Run: headless pygame with SDL's dummy video driver; simulated clock (each Clock.tick advances the game by its frame time, no real sleeping); random seed 0; keys injected as events and as key.get_pressed() state; no mouse input.
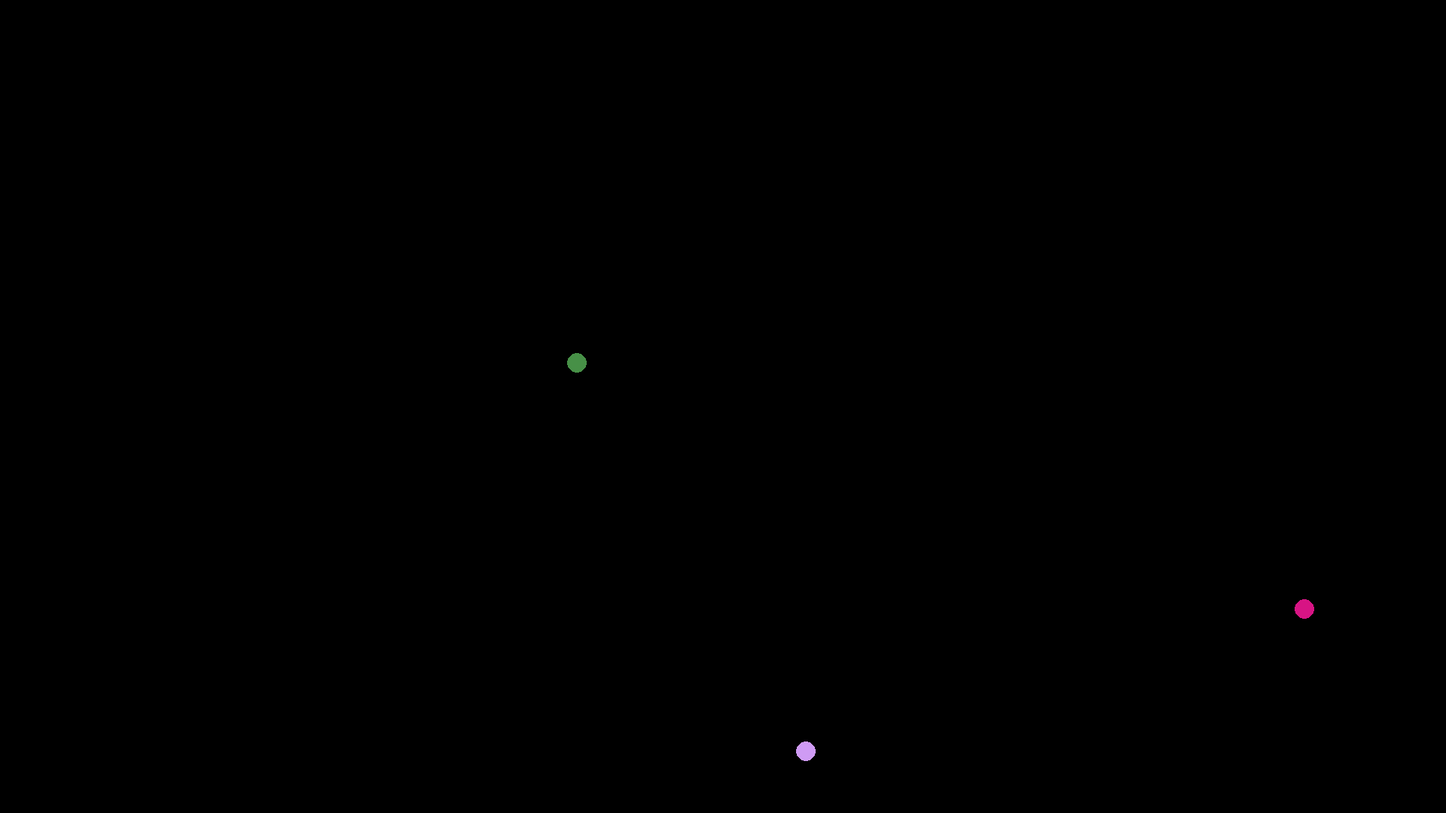
Frame 1 of 4 · flips 1–60 · no input
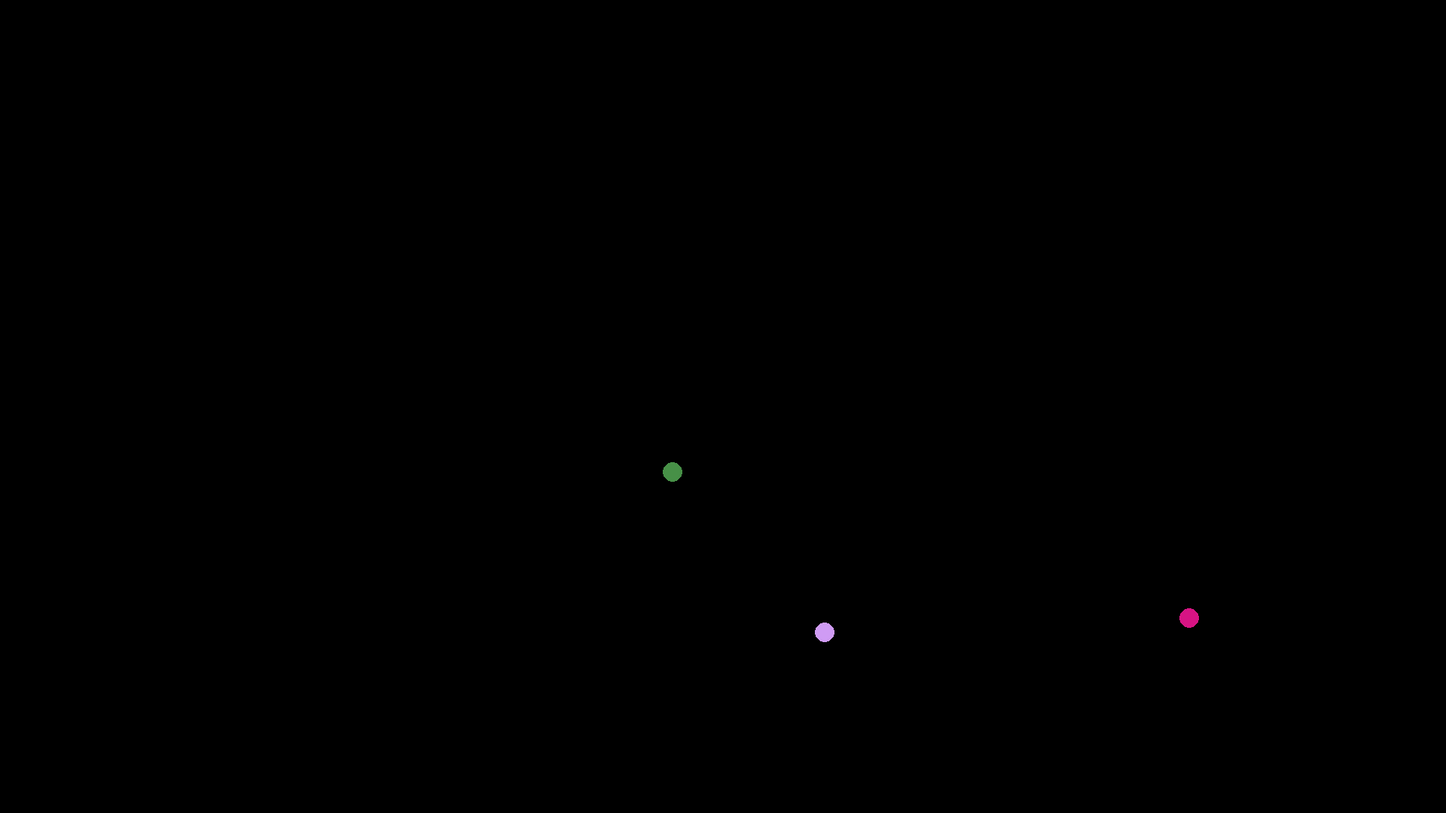
Frame 2 of 4 · flips 61–180 · tapped SPACE, RETURN · held RIGHT (→), D
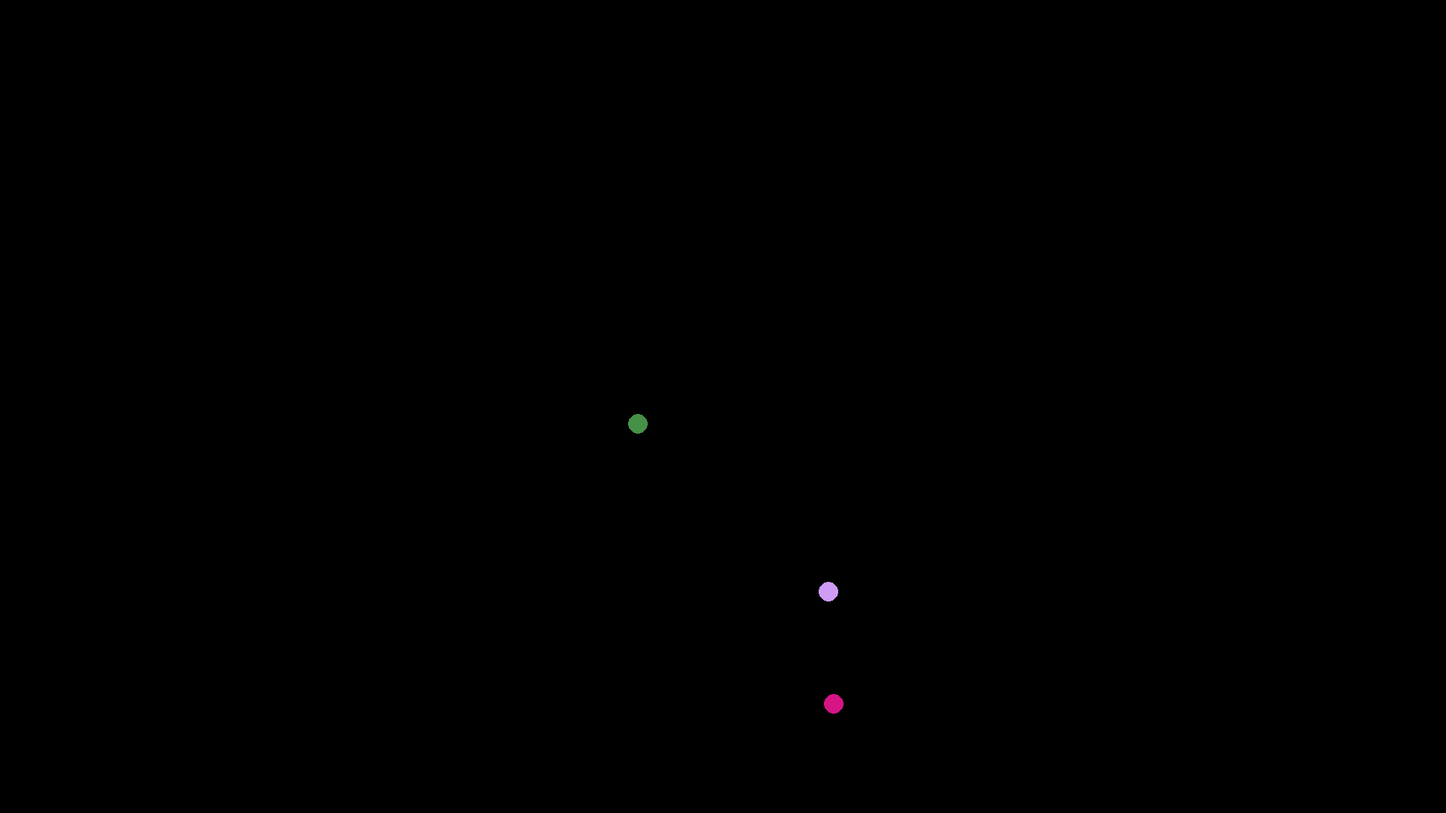
Frame 3 of 4 · flips 181–300 · held DOWN (↓), S
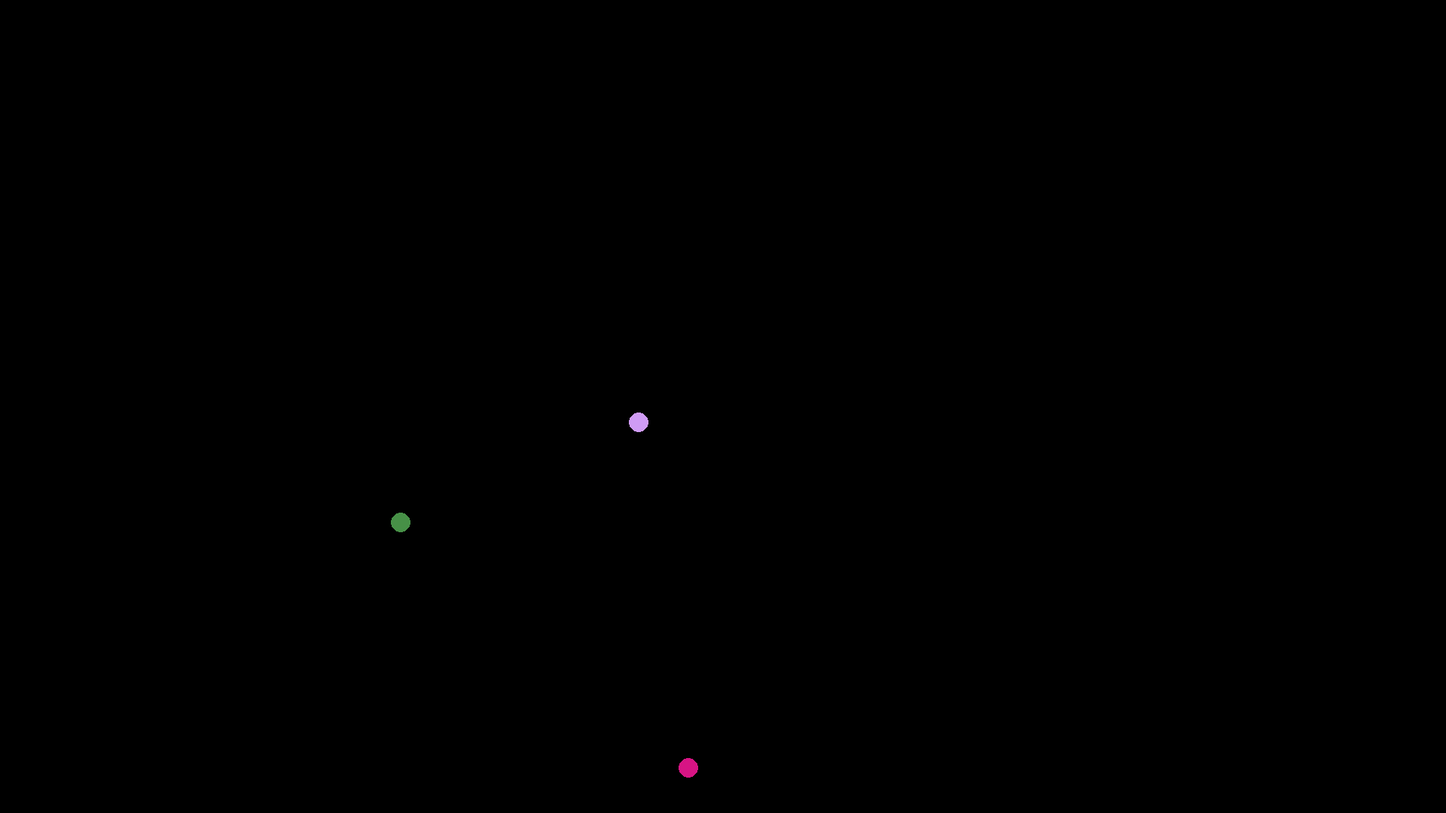
Frame 4 of 4 · flips 301–420 · held LEFT (←), A, UP (↑), W

The pygame program that drew these frames:

import pygame as pg
import math
import random

# Constants

WIN_WIDTH = 1920
WIN_HEIGHT = 1080
G = 6.67 / (10**11)
simulation = True
window = pg.display.set_mode((WIN_WIDTH, WIN_HEIGHT))
FPS = 60
clock = pg.time.Clock()

# Vector class

class Vector:
    def __init__(self, x, y):
        self.x = x
        self.y = y

# Summaring vectors

def sum_vecs(v1, v2):
    v = Vector(v1.x + v2.x, v1.y + v2.y)
    return v

class Object:
    def __init__(self, x, y, vx, vy, ax, ay, color, mass, volume):
        # Initializing :P

        self.x = x
        self.y = y
        self.vx = vx
        self.vy = vy
        self.ax = ax
        self.ay = ay
        self.color = color
        self.mass = mass
        self.volume = volume
        self.radius = math.cbrt(3 * self.volume / (4 * math.pi))

    def update(self):
        F = Vector(0, 0)
        for obj in objects:
            if obj != self:
                d = math.sqrt((self.x - obj.x)**2 + (self.y - obj.y)**2)

                if d < self.radius + obj.radius:
                    # Calculating collision

                    self.vx = -self.vx
                    self.vy = -self.vy

                else:
                    # Calculating force vector

                    Ft = G * self.mass * obj.mass / (d ** 2)
                    FtV = Vector((obj.x - self.x) * (Ft / d), (obj.y - self.y) * (Ft / d))
                    F = sum_vecs(F, FtV)

        # Updating all variables

        self.ax = F.x / self.mass
        self.ay = F.y / self.mass

        self.vx += self.ax
        self.vy += self.ay

    def move(self):
        self.x += self.vx
        self.y += self.vy

        if self.x > WIN_WIDTH:
            self.x = 0

        if self.x < 0:
            self.x = 1920

        if self.y > WIN_HEIGHT:
            self.y = 0

        if self.y < 0:
            self.y = 1080

    def draw(self, window):
        # Drawing

        pg.draw.circle(window, self.color, (self.x, self.y), self.radius)

# Initializing planets (Some random for fun)

'''
P1 = Object(random.randint(20, 1900), random.randint(20, 1060),
            0, 0, 0, 0,
            (random.randint(0, 255), random.randint(0, 255), random.randint(0, 255)),
            5 * 10**13, 10000)

P2 = Object(random.randint(20, 1900), random.randint(20, 1060),
            0, 0, 0, 0,
            (random.randint(0, 255), random.randint(0, 255), random.randint(0, 255)),
            5 * 10**13, 10000)

P3 = Object(random.randint(20, 1900), random.randint(20, 1060),
            0, 0, 0, 0,
            (random.randint(0, 255), random.randint(0, 255), random.randint(0, 255)),
            5 * 10**13, 10000)

P4 = Object(random.randint(20, 1900), random.randint(20, 1060),
            0, 0, 0, 0,
            (random.randint(0, 255), random.randint(0, 255), random.randint(0, 255)),
            5 * 10**13, 10000)

P5 = Object(random.randint(20, 1900), random.randint(20, 1060),
            0, 0, 0, 0,
            (random.randint(0, 255), random.randint(0, 255), random.randint(0, 255)),
            5 * 10**13, 10000)

'''

# Initializing objects list

objects = [Object(random.randint(20, 1900), random.randint(20, 1060),
            0, 0, 0, 0,
            (random.randint(0, 255), random.randint(0, 255), random.randint(0, 255)),
            5 * 10**13, 10000) for i in range(3)]

while (simulation):
    clock.tick(FPS)

    for event in pg.event.get():
        if event.type == pg.QUIT:
            simulation = False

    window.fill((0, 0, 0))

    keys = pg.key.get_pressed()
    if keys[pg.K_q] or keys[pg.K_ESCAPE]:
        simulation = False

    for obj in objects:
        obj.update()

    for obj in objects:
        obj.move()
        obj.draw(window)

    pg.display.update()
